Photos from the image-classification dataset "Kidney-Stone-Detection-Using-CT-Scan-Images" in the GitHub repository AdityaJB/Kidney-Stone-Detection-Using-CT-Scan-Images. Its 2 classes are: with kidney stone, without kidney stone.

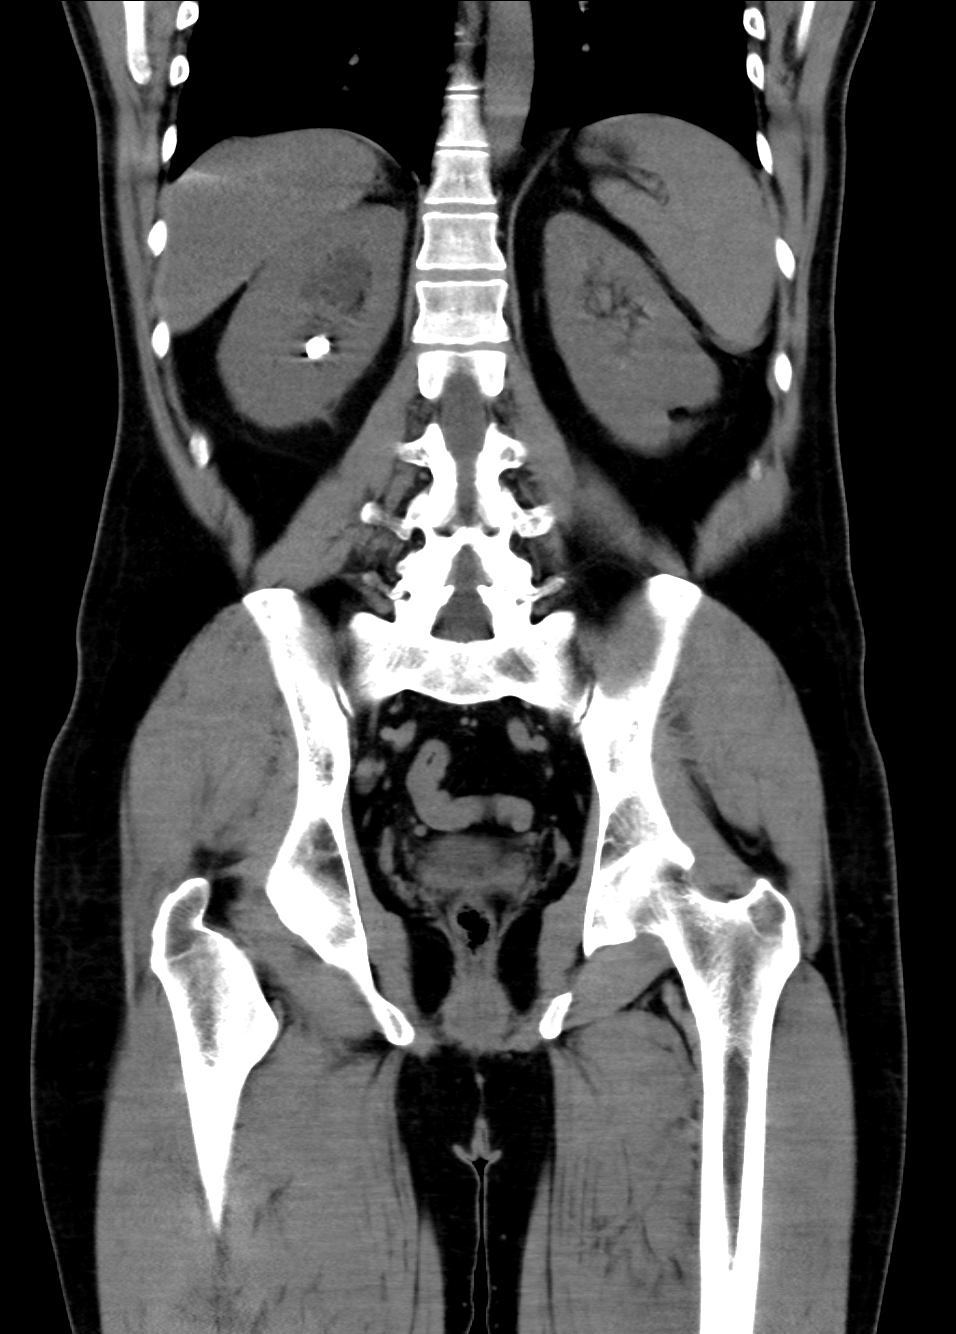
Label: with kidney stone

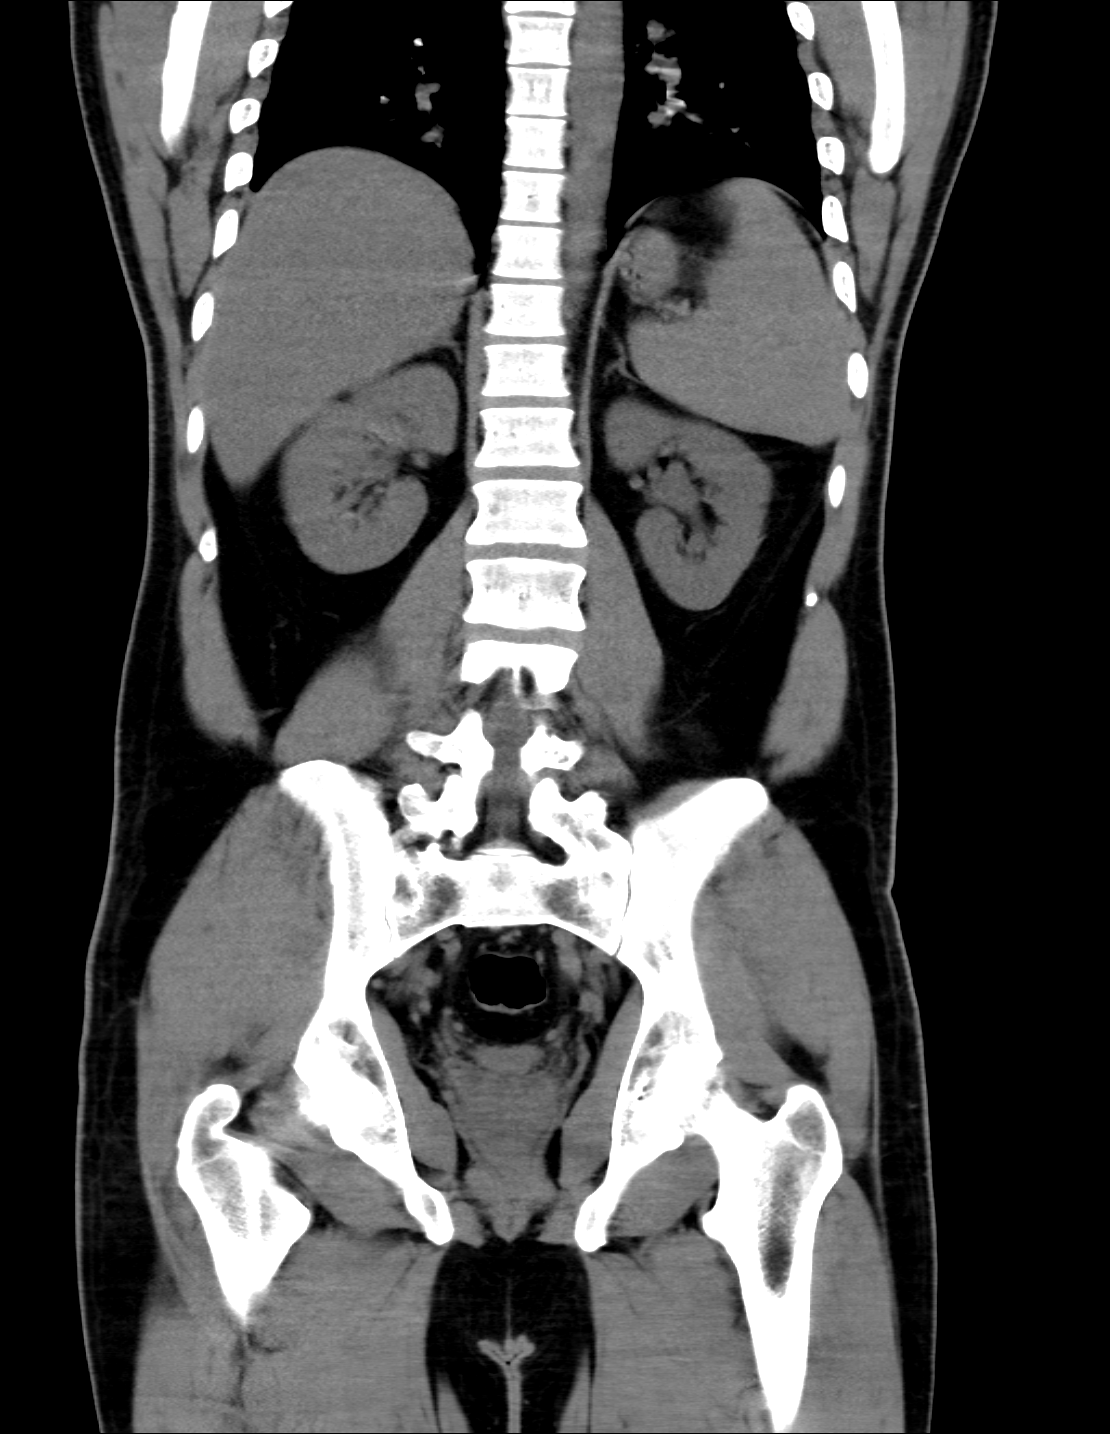
Label: without kidney stone

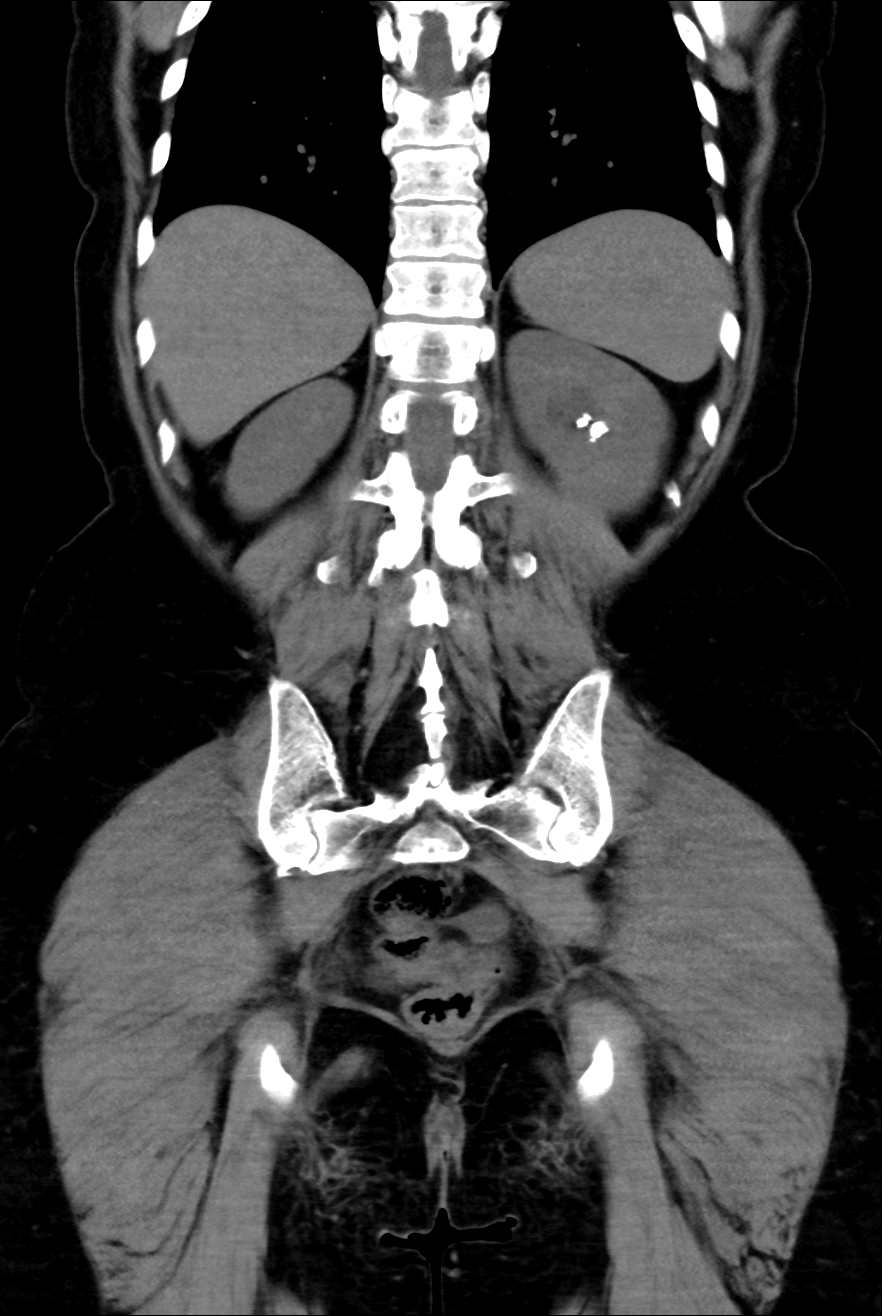
Label: with kidney stone

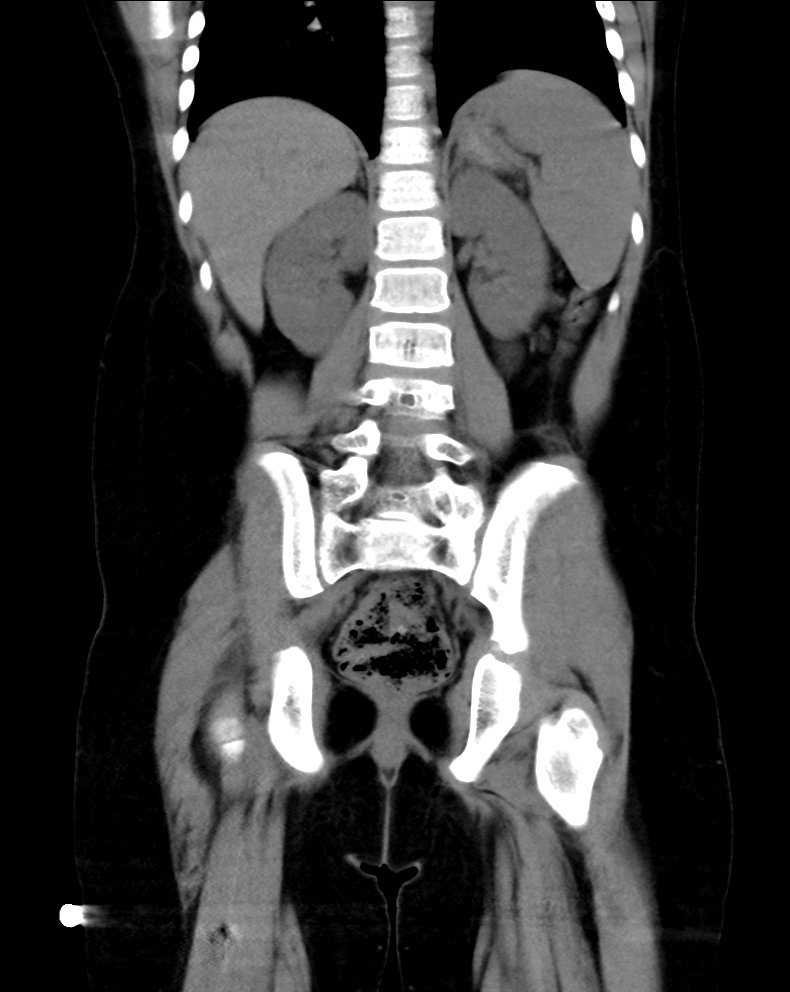
Label: without kidney stone

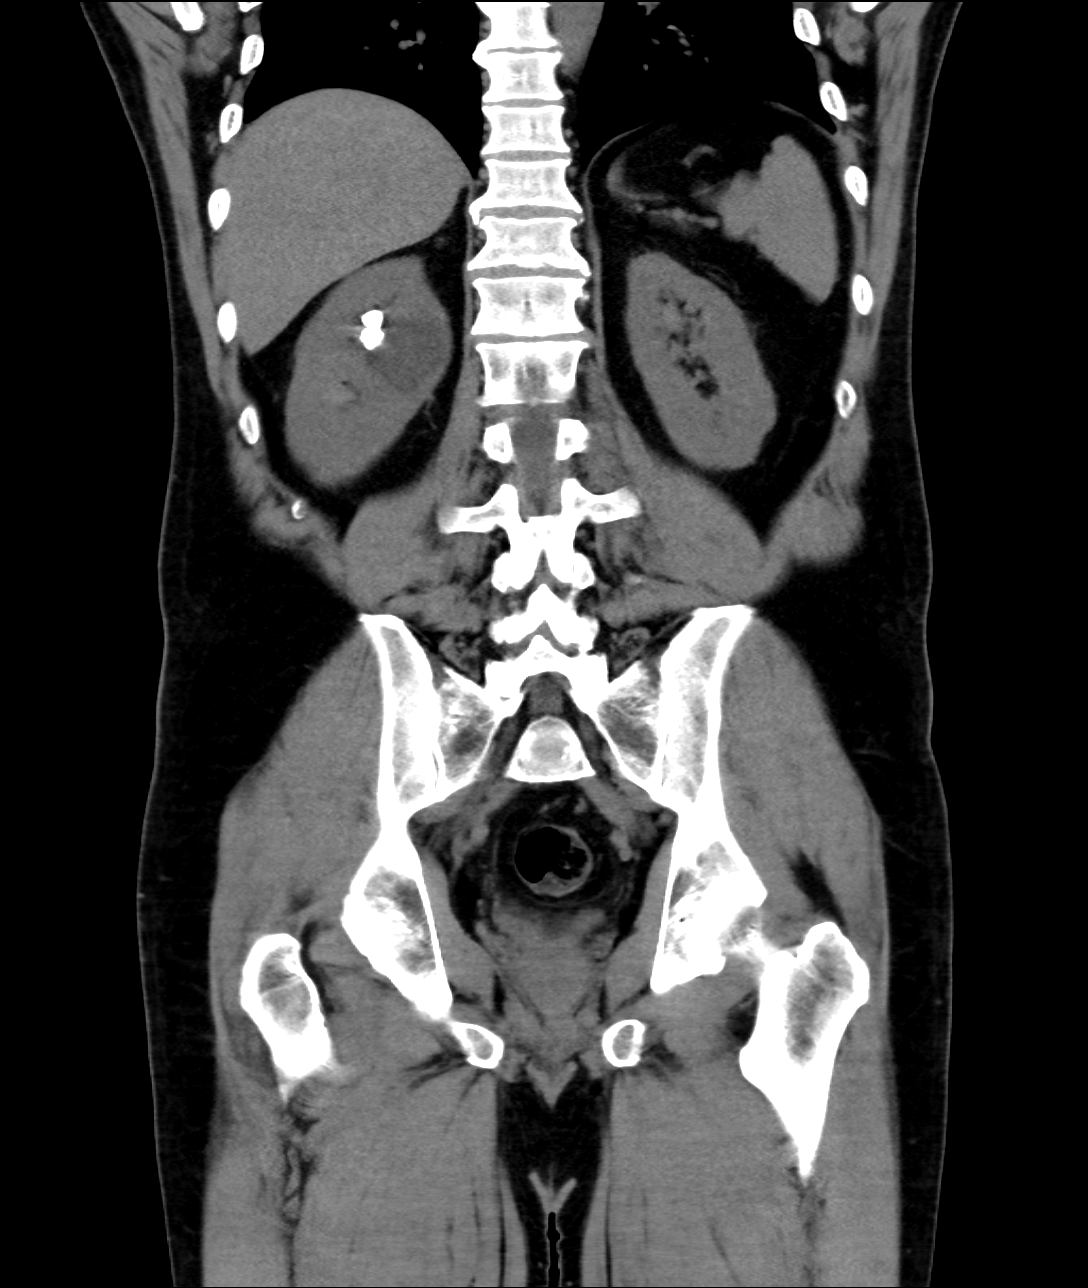
Label: with kidney stone

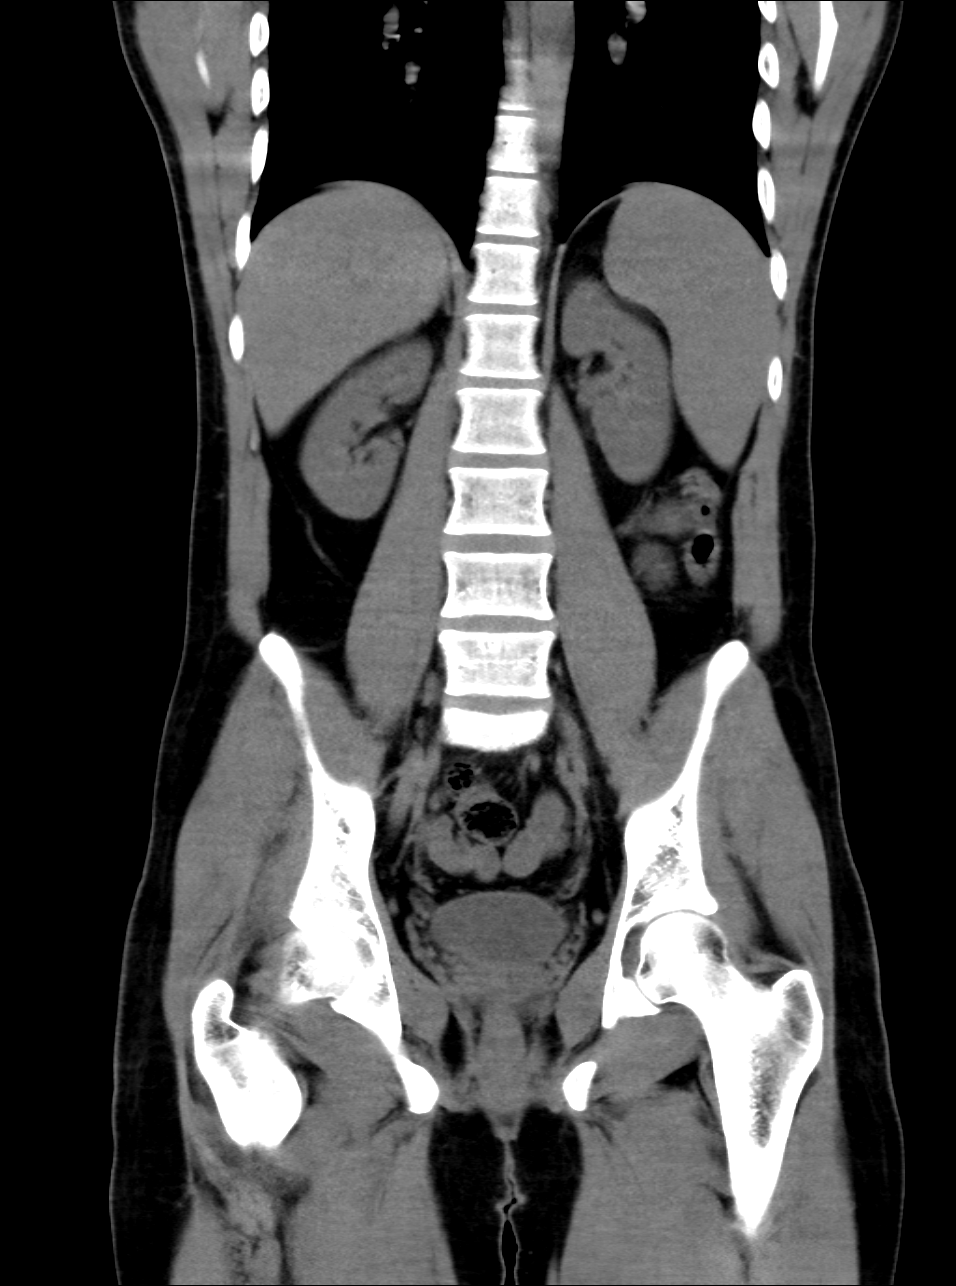
Label: without kidney stone
